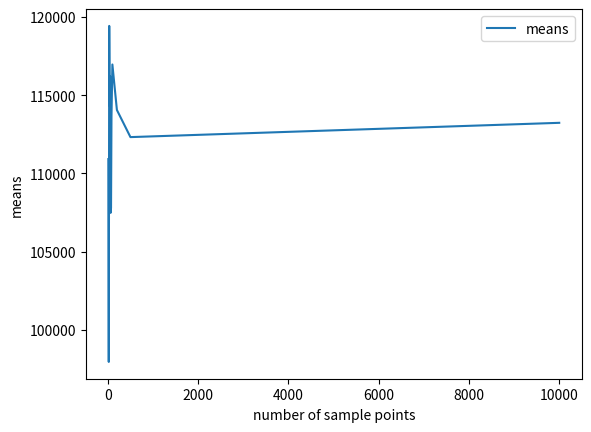
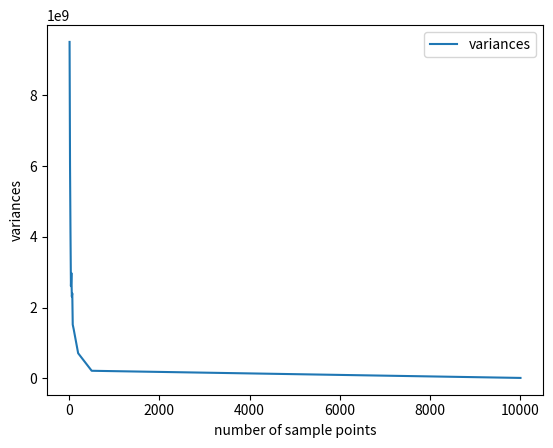

The matplotlib source for these figures, in order:
# this file is exercise 3 of Data Mining homework1
import math
import numpy as np
import random as rd
import matplotlib.pyplot as mpl

points = (10, 20, 30, 40, 50, 60, 70, 80, 100, 200, 500, 10000)
loop_times = 100
a = -1
b = 1
c = 2
d = 4
matrix = [[0 for col in range(len(points))] for row in range(2)]  # 建立一个8列2行的矩阵，用来存放实验结果数据

temp_result = [0 for i in range(loop_times)]
for n in range(len(points)):
    for m in range(loop_times):
        sum_t = 0
        for k in range(points[n]):
            x = c + rd.random()*(d - c)
            y = a + rd.random()*(b - a)
            up = pow(y, 2) * math.exp(- pow(y, 2)) + pow(x, 4) * math.exp(- pow(x, 2))
            down = x * math.exp(- pow(x, 2))
            sum_t += (up / down)
        temp_result[m] = sum_t * (b - a) * (d - c) / points[n]
    matrix[0][n] = np.mean(temp_result)  # 均值
    matrix[1][n] = np.var(temp_result)  # 方差
    print("采样 ", points[n], " 个点:  均值： ", matrix[0][n], "  方差： ", matrix[1][n])

mpl.figure(1)
mpl.plot(points, matrix[0], label="means")
mpl.xlabel("number of sample points")
mpl.ylabel("means")
mpl.legend()
mpl.show()
mpl.figure(2)
mpl.plot(points, matrix[1], label="variances")
mpl.xlabel("number of sample points")
mpl.ylabel("variances")
mpl.legend()
mpl.show()
